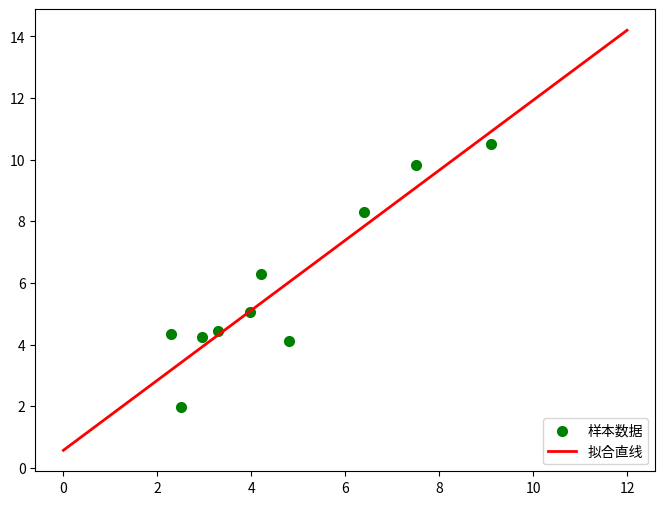

Here is the Python script that generated this plot:
# -*- coding:utf-8 -*-
import numpy as np
import scipy as sp
import matplotlib.pyplot as plt
from scipy.optimize import leastsq

# Example Data
Xi=np.array([2.29, 7.51, 3.29, 6.41, 4.8, 2.96, 3.98, 2.5, 9.1, 4.2])
Yi=np.array([4.35, 9.83, 4.45, 8.31, 4.1, 4.23, 5.05, 1.98, 10.5, 6.3])


def func(p, x):
    k, b = p
    return k * x + b

def error(p, x, y):
    return func(p, x) - y

p0 = [1, 20]
Para=leastsq(error,p0,args=(Xi,Yi))
k, b = Para[0]
print("k=", k, "b=", b)
print("cost：" + str(Para[1]))
print("求解的拟合直线为:")
print("y=" + str(round(k,2)) + "x+" + str(round(b,2)))

plt.figure(figsize=(8,6))
plt.scatter(Xi,Yi,color="green",label="样本数据",linewidth=2) 

x=np.linspace(0,12,100)
y=k*x+b
plt.plot(x,y,color="red",label="拟合直线",linewidth=2) 
plt.legend(loc='lower right')
plt.show()